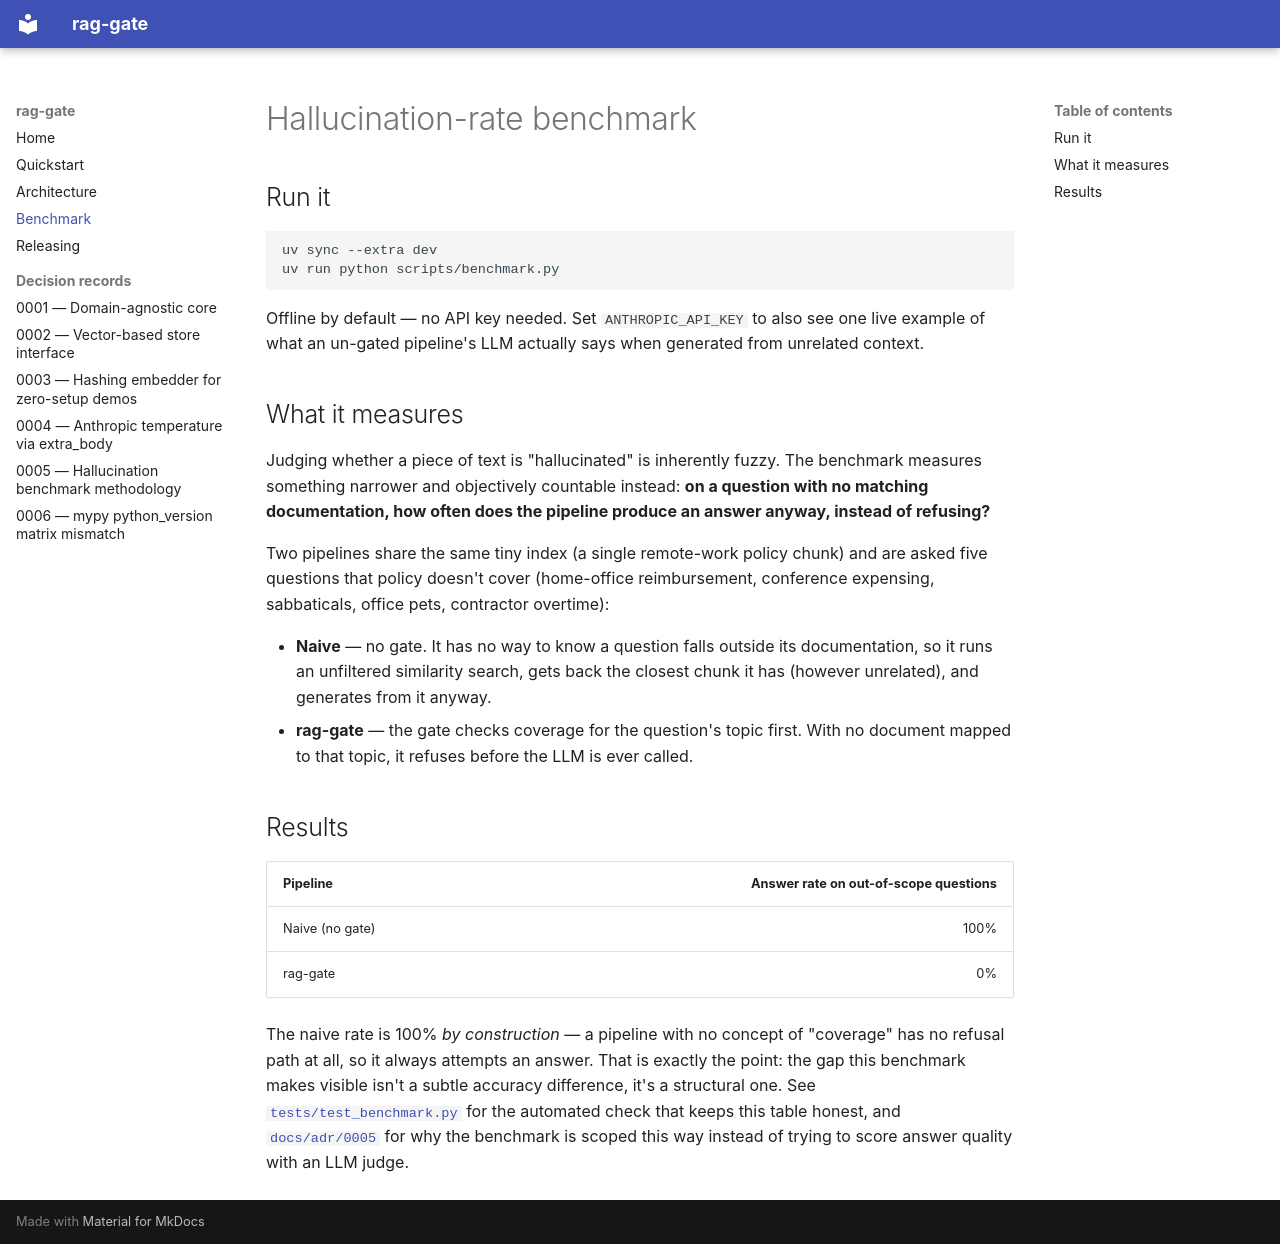

repository: jeffersonwagner/rag-gate · page: benchmark/index.html · generator: mkdocs

# Hallucination-rate benchmark

## Run it

```bash
uv sync --extra dev
uv run python scripts/benchmark.py
```

Offline by default — no API key needed. Set `ANTHROPIC_API_KEY` to also
see one live example of what an un-gated pipeline's LLM actually says when
generated from unrelated context.

## What it measures

Judging whether a piece of text is "hallucinated" is inherently fuzzy. The
benchmark measures something narrower and objectively countable instead:
**on a question with no matching documentation, how often does the
pipeline produce an answer anyway, instead of refusing?**

Two pipelines share the same tiny index (a single remote-work policy
chunk) and are asked five questions that policy doesn't cover (home-office
reimbursement, conference expensing, sabbaticals, office pets, contractor
overtime):

- **Naive** — no gate. It has no way to know a question falls outside its
  documentation, so it runs an unfiltered similarity search, gets back the
  closest chunk it has (however unrelated), and generates from it anyway.
- **rag-gate** — the gate checks coverage for the question's topic first.
  With no document mapped to that topic, it refuses before the LLM is
  ever called.

## Results

| Pipeline | Answer rate on out-of-scope questions |
|---|---:|
| Naive (no gate) | 100% |
| rag-gate | 0% |

The naive rate is 100% *by construction* — a pipeline with no concept of
"coverage" has no refusal path at all, so it always attempts an answer.
That is exactly the point: the gap this benchmark makes visible isn't a
subtle accuracy difference, it's a structural one. See
[`tests/test_benchmark.py`](https://github.com/jeffersonwagner/rag-gate/blob/main/tests/test_benchmark.py)
for the automated
check that keeps this table honest, and
[`docs/adr/0005`](adr/0005-hallucination-benchmark-methodology.md) for why
the benchmark is scoped this way instead of trying to score answer quality
with an LLM judge.
